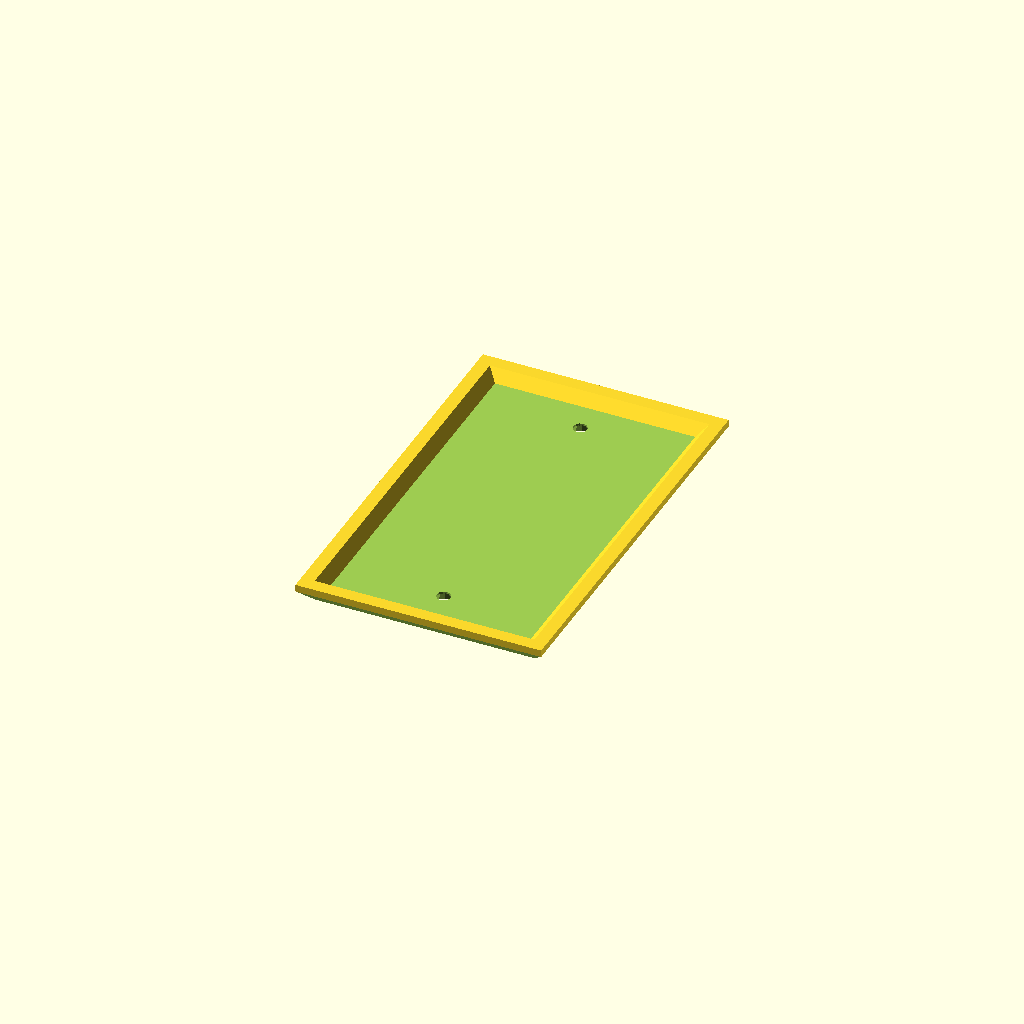
Cell 1: rendered with the file's own defaults.
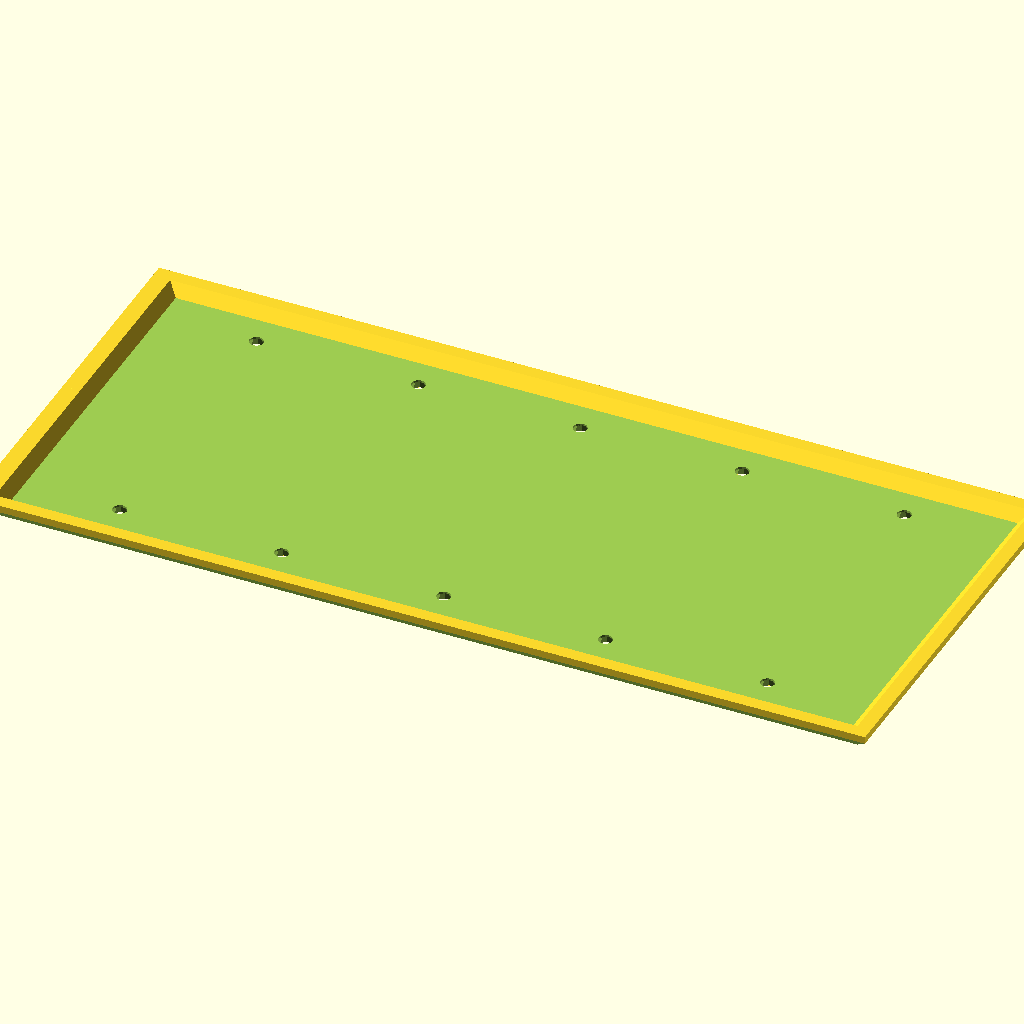
Cell 2: the same model with plate_width = 5.
All cells are drawn from one camera (rotation 55°, 0°, 25°, orthographic, colour scheme Cornfield), so only the parameter changes between them.
The OpenSCAD source (inputs/thingiverse/files/thing-47956/WALLY---Wall-Plate-Customizer/WALLY-Customizer.scad):
// WALLY - Wall Plate Customizer v1.3
// by TheNewHobbyist 2013 (http://thenewhobbyist.com)
// http://www.thingiverse.com/thing:47956
//
// Most of the connectors used with this thing are panel mount connectors from
// www.DataPro.net I can't vouch for their quality but they did have easy to
// find dimensions for their products so I used them.
//
// This could be tightened up considerably but I thought I'd get it out there for people
// to experiment with before I lose my mind staring at it too long. Also this is my
// first OpenSCAD model so cut me some slack ;)
//
//   Notes:
//
// * The plug types "Duplex Outlet", "Long_Toggle Switch", "Toggle Switch", and "Rocker"
//   will all use the entire plate when selected in top or bottom configuration. The
//   other selection (if not "none" will be selected.
//
// * "None" and "Blank should not be considered equal. if "None" is selected for one of
//   the two holes on a plate the other selection will be centered on that plate. If
//   "Blank" is selected that plug location will remain blank but the other selection
//   will NOT move into a centered position.
//
//	Change Log:
//
//	v1.1
//	UPDATED: Screw hole locations for designer and toggle plate types.
//	UPDATED: Hole size for designer plate type.
//	UPDATED: Outlet hole spacing
//
//	v1.2
//	ADDED: Long Toggle Switch for laird
//
//	v1.3
//	ADDED: 3 new sizes for plate export: Standard, Junior-Jumbo, and Jumbo.
//

  //////////////////////////
 // Customizer Settings: //
//////////////////////////

//How big are we talkin' here?
plate_width = 1; //	[1:5]

// Bigger hole in your wall? Try this
plate_size = 0; // [0:Standard, 1:Junior-Jumbo, 2:Jumbo]

//Pick a plug or full plate type
1st_plate = "none";  //	["none":None, "blank":Blank Port, "toggle":Full Plate - Toggle Switch, "long_toggle":Full Plate - Long Toggle Switch, "outlet":Full Plate - Duplex Outlet, "rocker":Full Plate - Rocker/Designer Plate, "keystone1":Keystone Jack, "vga":VGA Port, "hdmi":HDMI Port, "dvi":DVI-I Port, "displayport":Displayport, "cat5e":Cat5e/Cat6 Port, "usb-a":USB-A Port, "usb-b":USB-B Port, "firewire":Firewire IEEE 1394 Port, "db09":DB-09 Port, "ps2":PS2 Port, "f-type": F-Type/Coaxial Port,"svideo":S-Video Port, "stereo":Stereo Headphone Jack]
//Pick a bottom plug type or leave as none
1st_plate_bottom_hole = "none";  //	["none":None, "blank":Blank Port, "keystone1":Keystone Jack, "vga":VGA Port, "hdmi":HDMI Port, "dvi":DVI-I Port, "displayport":Displayport, "cat5e":Cat5e/Cat6 Port, "usb-a":USB-A Port, "usb-b":USB-B Port, "firewire":Firewire IEEE 1394 Port, "db09":DB-09 Port, "ps2":PS2 Port, "f-type": F-Type/Coaxial Port,"svideo":S-Video Port, "stereo":Stereo Headphone Jack]
//Pick a plug or full plate type
2nd_plate = "none";  //	["none":None, "blank":Blank Port, "toggle":Full Plate - Toggle Switch, "long_toggle":Full Plate - Long Toggle Switch, "outlet":Full Plate - Duplex Outlet, "rocker":Full Plate - Rocker/Designer Plate, "keystone1":Keystone Jack, "vga":VGA Port, "hdmi":HDMI Port, "dvi":DVI-I Port, "displayport":Displayport, "cat5e":Cat5e/Cat6 Port, "usb-a":USB-A Port, "usb-b":USB-B Port, "firewire":Firewire IEEE 1394 Port, "db09":DB-09 Port, "ps2":PS2 Port, "f-type": F-Type/Coaxial Port,"svideo":S-Video Port, "stereo":Stereo Headphone Jack]
//Pick a bottom plug type or leave as none
2nd_plate_bottom_hole = "none";  //	["none":None, "blank":Blank Port, "keystone1":Keystone Jack, "vga":VGA Port, "hdmi":HDMI Port, "dvi":DVI-I Port, "displayport":Displayport, "cat5e":Cat5e/Cat6 Port, "usb-a":USB-A Port, "usb-b":USB-B Port, "firewire":Firewire IEEE 1394 Port, "db09":DB-09 Port, "ps2":PS2 Port, "f-type": F-Type/Coaxial Port,"svideo":S-Video Port, "stereo":Stereo Headphone Jack]
//Pick a plug or full plate type
3rd_plate = "none";  //	["none":None, "blank":Blank Port, "toggle":Full Plate - Toggle Switch, "long_toggle":Full Plate - Long Toggle Switch, "outlet":Full Plate - Duplex Outlet, "rocker":Full Plate - Rocker/Designer Plate, "keystone1":Keystone Jack, "vga":VGA Port, "hdmi":HDMI Port, "dvi":DVI-I Port, "displayport":Displayport, "cat5e":Cat5e/Cat6 Port, "usb-a":USB-A Port, "usb-b":USB-B Port, "firewire":Firewire IEEE 1394 Port, "db09":DB-09 Port, "ps2":PS2 Port, "f-type": F-Type/Coaxial Port,"svideo":S-Video Port, "stereo":Stereo Headphone Jack]
//Pick a bottom plug type or leave as none
3rd_plate_bottom_hole = "none";  //	["none":None, "blank":Blank Port, "keystone1":Keystone Jack, "vga":VGA Port, "hdmi":HDMI Port, "dvi":DVI-I Port, "displayport":Displayport, "cat5e":Cat5e/Cat6 Port, "usb-a":USB-A Port, "usb-b":USB-B Port, "firewire":Firewire IEEE 1394 Port, "db09":DB-09 Port, "ps2":PS2 Port, "f-type": F-Type/Coaxial Port,"svideo":S-Video Port, "stereo":Stereo Headphone Jack]
//Pick a plug or full plate type
4th_plate = "none";  //["none":None, "blank":Blank Port, "toggle":Full Plate - Toggle Switch, "long_toggle":Full Plate - Long Toggle Switch, "outlet":Full Plate - Duplex Outlet, "rocker":Full Plate - Rocker/Designer Plate, "keystone1":Keystone Jack, "vga":VGA Port, "hdmi":HDMI Port, "dvi":DVI-I Port, "displayport":Displayport, "cat5e":Cat5e/Cat6 Port, "usb-a":USB-A Port, "usb-b":USB-B Port, "firewire":Firewire IEEE 1394 Port, "db09":DB-09 Port, "ps2":PS2 Port, "f-type": F-Type/Coaxial Port,"svideo":S-Video Port, "stereo":Stereo Headphone Jack]
//Pick a bottom plug type or leave as none
4th_plate_bottom_hole = "none";  //	["none":None, "blank":Blank Port, "keystone1":Keystone Jack, "vga":VGA Port, "hdmi":HDMI Port, "dvi":DVI-I Port, "displayport":Displayport, "cat5e":Cat5e/Cat6 Port, "usb-a":USB-A Port, "usb-b":USB-B Port, "firewire":Firewire IEEE 1394 Port, "db09":DB-09 Port, "ps2":PS2 Port, "f-type": F-Type/Coaxial Port,"svideo":S-Video Port, "stereo":Stereo Headphone Jack]
//Pick a plug or full plate type
5th_plate = "none";  //["none":None, "blank":Blank Port, "toggle":Full Plate - Toggle Switch, "long_toggle":Full Plate - Long Toggle Switch, "outlet":Full Plate - Duplex Outlet, "rocker":Full Plate - Rocker/Designer Plate, "keystone1":Keystone Jack, "vga":VGA Port, "hdmi":HDMI Port, "dvi":DVI-I Port, "displayport":Displayport, "cat5e":Cat5e/Cat6 Port, "usb-a":USB-A Port, "usb-b":USB-B Port, "firewire":Firewire IEEE 1394 Port, "db09":DB-09 Port, "ps2":PS2 Port, "f-type": F-Type/Coaxial Port,"svideo":S-Video Port, "stereo":Stereo Headphone Jack]
//Pick a bottom plug type or leave as none
5th_plate_bottom_hole = "none";  //	["none":None, "blank":Blank Port, "keystone1":Keystone Jack, "vga":VGA Port, "hdmi":HDMI Port, "dvi":DVI-I Port, "displayport":Displayport, "cat5e":Cat5e/Cat6 Port, "usb-a":USB-A Port, "usb-b":USB-B Port, "firewire":Firewire IEEE 1394 Port, "db09":DB-09 Port, "ps2":PS2 Port, "f-type": F-Type/Coaxial Port,"svideo":S-Video Port, "stereo":Stereo Headphone Jack]

  //////////////////////
 // Static Settings: //
//////////////////////

module GoAwayCustomizer() {
// This module is here to stop Customizer from picking up the variables below
}

l_offset = [34.925,39.6875,44.45];
r_offset = [34.925,39.6875,44.45];
spacer = [0,0,46.0375,92.075,138.1125,184.15];
solid_plate_width = l_offset[plate_size] + spacer[plate_width] + r_offset[plate_size];

height_sizes = [114.3,123.825,133.35];

height = 114.3; //plate height (static)
gang_width=[0,69.86,115.824,161.925,206.375,254]; // Plate widths (standard)

edgewidth = solid_plate_width + 10; // Bevel setting for top and bottom
rightbevel = solid_plate_width - 4; // Bevel for right side (scales)

left_offset = 34.925; // Offset first hole position
switch_offset = 46.0375; // Offset all additional holes
thinner_offset=[0,0.92,0.95,0.96,0.97,0.973]; // Manual fix for right side wackiness

positions=[height_sizes[plate_size]/2,height_sizes[plate_size]/2 - 14.25,height_sizes[plate_size]/2 + 14.25];

// preview[view:north, tilt:bottom]

  ///////////////////
 // Hole Control: //
///////////////////

module plate1(){
	if (1st_plate == "toggle" || 1st_plate_bottom_hole == "toggle"){
		translate([0,l_offset[plate_size],0]) toggle_screws();
		translate([0,l_offset[plate_size],0]) hole("toggle");
		}
	else if (1st_plate == "long_toggle" || 1st_plate_bottom_hole == "long_toggle"){
		translate([0,l_offset[plate_size],0]) toggle_screws();
		translate([0,l_offset[plate_size],0]) hole("long_toggle");
		}
	else if (1st_plate == "rocker" || 1st_plate_bottom_hole == "rocker"){
		translate([0,l_offset[plate_size],0]) rocker_screws();
		translate([0,l_offset[plate_size],0]) hole("rocker");
		}
	else if (1st_plate == "outlet" || 1st_plate_bottom_hole == "outlet") {
	translate([0,l_offset[plate_size],0]) hole("outlet");
	}
	else if (1st_plate_bottom_hole == "none") {
		translate([0,l_offset[plate_size],0]) box_screws();
		translate([positions[0],l_offset[plate_size],0]) hole(1st_plate);
			}
	else if (1st_plate == "none") {
		translate([0,l_offset[plate_size],0]) box_screws();
		translate([positions[0],l_offset[plate_size],0]) hole(1st_plate_bottom_hole);
			}
	else {
	translate([0,l_offset[plate_size],0]) box_screws();
	translate([positions[1],l_offset[plate_size],0]) hole(1st_plate);
	translate([positions[2],l_offset[plate_size],0]) hole(1st_plate_bottom_hole);
	}
}

module plate2(){
	if (2nd_plate == "toggle" || 2nd_plate_bottom_hole == "toggle"){
		translate([0,l_offset[plate_size] + switch_offset,0]) toggle_screws();
		translate([0,l_offset[plate_size] + switch_offset,0]) hole("toggle");
		}
	else if (2nd_plate == "long_toggle" || 2nd_plate_bottom_hole == "long_toggle"){
		translate([0,l_offset[plate_size] + switch_offset,0]) toggle_screws();
		translate([0,l_offset[plate_size] + switch_offset,0]) hole("long_toggle");
		}
	else if (2nd_plate == "rocker" || 2nd_plate_bottom_hole == "rocker"){
		translate([0,l_offset[plate_size] + switch_offset,0]) rocker_screws();
		translate([0,l_offset[plate_size] + switch_offset,0]) hole("rocker");
		}
	else if (2nd_plate == "outlet" || 2nd_plate_bottom_hole == "outlet") {
	translate([0,l_offset[plate_size] + switch_offset,0]) hole("outlet");
	}
	else if (2nd_plate_bottom_hole == "none") {
		translate([0,l_offset[plate_size] + switch_offset,0]) box_screws();
		translate([positions[0],l_offset[plate_size] + switch_offset,0]) hole(2nd_plate);
			}
	else if (2nd_plate == "none") {
		translate([0,l_offset[plate_size] + switch_offset,0]) box_screws();
		translate([positions[0],l_offset[plate_size] + switch_offset,0]) hole(2nd_plate_bottom_hole);
			}
	else {
	translate([0,l_offset[plate_size] + switch_offset,0]) box_screws();
	translate([positions[1],l_offset[plate_size] + switch_offset,0]) hole(2nd_plate);
	translate([positions[2],l_offset[plate_size] + switch_offset,0]) hole(2nd_plate_bottom_hole);
	}
}

module plate3(){
	if (3rd_plate == "toggle" || 3rd_plate_bottom_hole == "toggle"){
		translate([0,l_offset[plate_size] + switch_offset * 2,0]) toggle_screws();
		translate([0,l_offset[plate_size] + switch_offset * 2,0]) hole("toggle");
		}
	else if (3rd_plate == "long_toggle" || 3rd_plate_bottom_hole == "long_toggle"){
		translate([0,l_offset[plate_size] + switch_offset * 2,0]) toggle_screws();
		translate([0,l_offset[plate_size] + switch_offset * 2,0]) hole("long_toggle");
		}
	else if (3rd_plate == "rocker" || 3rd_plate_bottom_hole == "rocker"){
		translate([0,l_offset[plate_size] + switch_offset * 2,0]) rocker_screws();
		translate([0,l_offset[plate_size] + switch_offset * 2,0]) hole("rocker");
		}
	else if (3rd_plate == "outlet" || 3rd_plate_bottom_hole == "outlet") {
	translate([0,l_offset[plate_size] + switch_offset * 2,0]) hole("outlet");
	}
	else if (3rd_plate_bottom_hole == "none") {
		translate([0,l_offset[plate_size] + switch_offset * 2,0]) box_screws();
		translate([positions[0],l_offset[plate_size] + switch_offset * 2,0]) hole(3rd_plate);
			}
	else if (3rd_plate == "none") {
		translate([0,l_offset[plate_size] + switch_offset * 2,0]) box_screws();
		translate([positions[0],l_offset[plate_size] + switch_offset * 2,0]) hole(3rd_plate_bottom_hole);
			}
	else {
	translate([0,l_offset[plate_size] + switch_offset * 2,0]) box_screws();
	translate([positions[1],l_offset[plate_size] + switch_offset * 2,0]) hole(3rd_plate);
	translate([positions[2],l_offset[plate_size] + switch_offset * 2,0]) hole(3rd_plate_bottom_hole);
	}
}

module plate4(){
	if (4th_plate == "toggle" || 4th_plate_bottom_hole == "toggle"){
		translate([0,l_offset[plate_size] + switch_offset * 3,0]) toggle_screws();
		translate([0,l_offset[plate_size] + switch_offset * 3,0]) hole("toggle");
		}
	else if (4th_plate == "long_toggle" || 4th_plate_bottom_hole == "long_toggle"){
		translate([0,l_offset[plate_size] + switch_offset * 3,0]) toggle_screws();
		translate([0,l_offset[plate_size] + switch_offset * 3,0]) hole("long_toggle");
		}
	else if (4th_plate == "rocker" || 4th_plate_bottom_hole == "rocker"){
		translate([0,l_offset[plate_size] + switch_offset * 3,0]) rocker_screws();
		translate([0,l_offset[plate_size] + switch_offset * 3,0]) hole("rocker");
		}
	else if (4th_plate == "outlet" || 4th_plate_bottom_hole == "outlet") {
	translate([0,l_offset[plate_size] + switch_offset * 3,0]) hole("outlet");
	}
	else if (4th_plate_bottom_hole == "none") {
		translate([0,l_offset[plate_size] + switch_offset * 3,0]) box_screws();
		translate([positions[0],l_offset[plate_size] + switch_offset * 3,0]) hole(4th_plate);
			}
	else if (4th_plate == "none") {
		translate([0,l_offset[plate_size] + switch_offset * 3,0]) box_screws();
		translate([positions[0],l_offset[plate_size] + switch_offset * 3,0]) hole(4th_plate_bottom_hole);
			}
	else {
	translate([0,l_offset[plate_size] + switch_offset * 3,0]) box_screws();
	translate([positions[1],l_offset[plate_size] + switch_offset * 3,0]) hole(4th_plate);
	translate([positions[2],l_offset[plate_size] + switch_offset * 3,0]) hole(4th_plate_bottom_hole);
	}
}

module plate5(){
	if (5th_plate == "toggle" || 5th_plate_bottom_hole == "toggle"){
		translate([0,l_offset[plate_size] + switch_offset * 4,0]) toggle_screws();
		translate([0,l_offset[plate_size] + switch_offset * 4,0]) hole("toggle");
		}
	else if (5th_plate == "long_toggle" || 5th_plate_bottom_hole == "long_toggle"){
		translate([0,l_offset[plate_size] + switch_offset * 4,0]) toggle_screws();
		translate([0,l_offset[plate_size] + switch_offset * 4,0]) hole("long_toggle");
		}
	else if (5th_plate == "rocker" || 5th_plate_bottom_hole == "rocker"){
		translate([0,l_offset[plate_size] + switch_offset * 4,0]) rocker_screws();
		translate([0,l_offset[plate_size] + switch_offset * 4,0]) hole("rocker");
		}
	else if (5th_plate == "outlet" || 5th_plate_bottom_hole == "outlet") {
	translate([0,l_offset[plate_size] + switch_offset * 4,0]) hole("outlet");
	}
	else if (5th_plate_bottom_hole == "none") {
		translate([0,l_offset[plate_size] + switch_offset * 4,0]) box_screws();
		translate([positions[0],l_offset[plate_size] + switch_offset * 4,0]) hole(5th_plate);
			}
	else if (5th_plate == "none") {
		translate([0,l_offset[plate_size] + switch_offset * 4,0]) box_screws();
		translate([positions[0],l_offset[plate_size] + switch_offset * 4,0]) hole(5th_plate_bottom_hole);
			}
	else {
	translate([0,l_offset[plate_size] + switch_offset * 4,0]) box_screws();
	translate([positions[1],l_offset[plate_size] + switch_offset * 4,0]) hole(5th_plate);
	translate([positions[2],l_offset[plate_size] + switch_offset * 4,0]) hole(5th_plate_bottom_hole);
	}
}

  /////////////////
 // SolidWorks: //
/////////////////

module plate1_solid(){
if (1st_plate == "keystone1" && 1st_plate_bottom_hole == "none") {
	translate([height_sizes[plate_size]/2 + 14.3,l_offset[plate_size] - 11.5,-3.9]) hole("keystone_solid");
	}
else if (1st_plate == "keystone1" && 1st_plate_bottom_hole != "outlet" && 1st_plate_bottom_hole != "toggle" && 1st_plate_bottom_hole != "rocker") {
	translate([height_sizes[plate_size]/2,l_offset[plate_size] - 11.5,-3.9]) hole("keystone_solid");
	}
if (1st_plate_bottom_hole == "keystone1" && 1st_plate == "none") {
	translate([height_sizes[plate_size]/2 + 14.3,l_offset[plate_size] - 11.5,-3.9]) hole("keystone_solid");
	}
else if (1st_plate_bottom_hole == "keystone1" && 1st_plate != "outlet" && 1st_plate != "toggle" && 1st_plate != "rocker") {
	translate([height_sizes[plate_size]/2 + 28.5,l_offset[plate_size] - 11.5,-3.9]) hole("keystone_solid");
	}

}

module plate2_solid(){
if (2nd_plate == "keystone1" && 2nd_plate_bottom_hole == "none") {
	translate([height_sizes[plate_size]/2 + 14.3,l_offset[plate_size] - 11.5 + switch_offset,-3.9]) hole("keystone_solid");
	}
else if (2nd_plate == "keystone1" && 2nd_plate_bottom_hole != "outlet" && 2nd_plate_bottom_hole != "toggle" && 2nd_plate_bottom_hole != "rocker") {
	translate([height_sizes[plate_size]/2,l_offset[plate_size] - 11.5 + switch_offset,-3.9]) hole("keystone_solid");
	}
if (2nd_plate_bottom_hole == "keystone1" && 2nd_plate == "none") {
	translate([height_sizes[plate_size]/2 + 14.3,l_offset[plate_size] - 11.5 + switch_offset,-3.9]) hole("keystone_solid");
	}
else if (2nd_plate_bottom_hole == "keystone1" && 2nd_plate != "outlet" && 2nd_plate != "toggle" && 2nd_plate != "rocker") {
	translate([height_sizes[plate_size]/2 + 28.5,l_offset[plate_size] - 11.5 + switch_offset,-3.9]) hole("keystone_solid");
	}

}

module plate3_solid(){
if (3rd_plate == "keystone1" && 3rd_plate_bottom_hole == "none") {
	translate([height_sizes[plate_size]/2 + 14.3,l_offset[plate_size] - 11.5 + switch_offset * 2,-3.9]) hole("keystone_solid");
	}
else if (3rd_plate == "keystone1" && 3rd_plate_bottom_hole != "outlet" && 3rd_plate_bottom_hole != "toggle" && 3rd_plate_bottom_hole != "rocker") {
	translate([height_sizes[plate_size]/2,l_offset[plate_size] - 11.5 + switch_offset * 2,-3.9]) hole("keystone_solid");
	}
if (3rd_plate_bottom_hole == "keystone1" && 3rd_plate == "none") {
	translate([height_sizes[plate_size]/2 + 14.3,l_offset[plate_size] - 11.5 + switch_offset * 2,-3.9]) hole("keystone_solid");
	}
else if (3rd_plate_bottom_hole == "keystone1" && 3rd_plate != "outlet" && 3rd_plate != "toggle" && 3rd_plate != "rocker") {
	translate([height_sizes[plate_size]/2 + 28.5,l_offset[plate_size] - 11.5 + switch_offset * 2,-3.9]) hole("keystone_solid");
	}

}

module plate4_solid(){
if (4th_plate == "keystone1" && 4th_plate_bottom_hole == "none") {
	translate([height_sizes[plate_size]/2 + 14.3,l_offset[plate_size] - 11.5 + switch_offset * 3,-3.9]) hole("keystone_solid");
	}
else if (4th_plate == "keystone1" && 4th_plate_bottom_hole != "outlet" && 4th_plate_bottom_hole != "toggle" && 4th_plate_bottom_hole != "rocker") {
	translate([height_sizes[plate_size]/2,l_offset[plate_size] - 11.5 + switch_offset * 3,-3.9]) hole("keystone_solid");
	}
if (4th_plate_bottom_hole == "keystone1" && 4th_plate == "none") {
	translate([height_sizes[plate_size]/2 + 14.3,l_offset[plate_size] - 11.5 + switch_offset * 3,-3.9]) hole("keystone_solid");
	}
else if (4th_plate_bottom_hole == "keystone1" && 4th_plate != "outlet" && 4th_plate != "toggle" && 4th_plate != "rocker") {
	translate([height_sizes[plate_size]/2 + 28.5,l_offset[plate_size] - 11.5 + switch_offset * 3,-3.9]) hole("keystone_solid");
	}

}

module plate5_solid(){
if (5th_plate == "keystone1" && 5th_plate_bottom_hole == "none") {
	translate([height_sizes[plate_size]/2 + 14.3,l_offset[plate_size] - 11.5 + switch_offset * 4,-3.9]) hole("keystone_solid");
	}
else if (5th_plate == "keystone1" && 5th_plate_bottom_hole != "outlet" && 5th_plate_bottom_hole != "toggle" && 5th_plate_bottom_hole != "rocker") {
	translate([height_sizes[plate_size]/2,l_offset[plate_size] - 11.5 + switch_offset * 4,-3.9]) hole("keystone_solid");
	}
if (5th_plate_bottom_hole == "keystone1" && 5th_plate == "none") {
	translate([height_sizes[plate_size]/2 + 14.3,l_offset[plate_size] - 11.5 + switch_offset * 4,-3.9]) hole("keystone_solid");
	}
else if (5th_plate_bottom_hole == "keystone1" && 5th_plate != "outlet" && 5th_plate != "toggle" && 5th_plate != "rocker") {
	translate([height_sizes[plate_size]/2 + 28.5,l_offset[plate_size] - 11.5 + switch_offset * 4,-3.9]) hole("keystone_solid");
	}

}

  ///////////////////
 // PlateStation: //
///////////////////

//Plate size and bevel
module plate() {
	difference() {
		cube([height_sizes[plate_size],solid_plate_width,6]);
		translate([-4.3,-5,6.2]) rotate([0,45,0]) cube([6,edgewidth,6]); //Top Bevel
		translate([height_sizes[plate_size]-4.2,-5,6.25]) rotate([0,45,0]) cube([6,edgewidth,6]); //Bottom Bevel
		translate([height_sizes[plate_size]+10,-4.4,6.1]) rotate([0,45,90]) cube([6,height_sizes[plate_size]+20,6]); //Left Bevel (doesn't change)
		translate([height_sizes[plate_size]+10,rightbevel,6]) rotate([0,45,90]) cube([6,height_sizes[plate_size]+10,6]); //Right Bevel (scales right)
				}
			}


// Thinning Plate
module plate_inner() {
	scale([0.95,thinner_offset[plate_width],1]){
	translate([3,3,0]){
	difference() {
		cube([height_sizes[plate_size],solid_plate_width,6]);
		translate([-4.3,-5,6.2]) rotate([0,45,0]) cube([6,edgewidth,6]); //Top Bevel
		translate([height_sizes[plate_size]-4.2,-5,6.25]) rotate([0,45,0]) cube([6,edgewidth,6]); //Bottom Bevel
		translate([height_sizes[plate_size]+10,-4.4,6.1]) rotate([0,45,90]) cube([6,height_sizes[plate_size]+20,6]); //Left Bevel (doesn't change)
		translate([height_sizes[plate_size]+10,rightbevel,6]) rotate([0,45,90]) cube([6,height_sizes[plate_size]+10,6]); //Right Bevel (scales right)
				}
			}
		}
	}

// Box screw holes
module box_screws(){
	 translate([height_sizes[plate_size]/2 + 41.67125,0,-1]) cylinder(r=2, h=10, $fn=12);
	 translate([height_sizes[plate_size]/2 + 41.67125,0,3.5]) cylinder(r1=2, r2=3.3, h=3);
	 translate([height_sizes[plate_size]/2 - 41.67125,0,-1]) cylinder(r=2, h=10, $fn=12);
	 translate([height_sizes[plate_size]/2 - 41.67125,0,3.5]) cylinder(r1=2, r2=3.3, h=3);
}

// Rocker/Designer screw holes
module rocker_screws(){
	 translate([height_sizes[plate_size]/2 + 48.41875,0,-1]) cylinder(r=2, h=10, $fn=12);
	 translate([height_sizes[plate_size]/2 + 48.41875,0,3.5]) cylinder(r1=2, r2=3.3, h=3);
	 translate([height_sizes[plate_size]/2 - 48.41875,0,-1]) cylinder(r=2, h=10, $fn=12);
	 translate([height_sizes[plate_size]/2 - 48.41875,0,3.5]) cylinder(r1=2, r2=3.3, h=3);
}

// Toggle screw holes
module toggle_screws(){
	 translate([height_sizes[plate_size]/2 + 30.1625,0,-1]) cylinder(r=2, h=10, $fn=12);
	 translate([height_sizes[plate_size]/2 + 30.1625,0,3.5]) cylinder(r1=2, r2=3.3, h=3);
	 translate([height_sizes[plate_size]/2 - 30.1625,0,-1]) cylinder(r=2, h=10, $fn=12);
	 translate([height_sizes[plate_size]/2 - 30.1625,0,3.5]) cylinder(r1=2, r2=3.3, h=3);
}

  ///////////////
 // Portland: //
///////////////

// Hole Cutout definitions
module hole(hole_type) {


// Toggle switch hole
	if (hole_type == "toggle") {
		translate([height_sizes[plate_size]/2,0,0]) cube([23.8125,10.3188,15], center = true);
		 						}

// Toggle switch hole and screw holes
	if (hole_type == "long_toggle") {
		translate([height_sizes[plate_size]/2,0,0]) cube([43.6563,11.9063,15], center = true);
		 						}

// Rocker switch plate
	if (hole_type == "rocker") {
		translate([height_sizes[plate_size]/2,0,0]) cube([67.1,33.3,15], center = true);

		 						}

// Duplex power outlet plate or dual side toggles
	if (hole_type == "outlet" || hole_type == "dualsidetoggle") {
		translate([height_sizes[plate_size]/2 + 19.3915,0,0]) {
			difference() {
				cylinder(r=17.4625, h=15, center = true);
				translate([-24.2875,-15,-2]) cube([10,37,15], center = false);
				translate([14.2875,-15,-2]) cube([10,37,15], center = false);
								}
							}
		translate([height_sizes[plate_size]/2 - 19.3915,0,0]){
			difference(){
				cylinder(r=17.4625, h=15, center = true);
				translate([-24.2875,-15,-2]) cube([10,37,15], center = false);
				translate([14.2875,-15,-2]) cube([10,37,15], center = false);
								}
							}
		translate([height_sizes[plate_size]/2,0,-1]) cylinder(r=2, h=10);
		translate([height_sizes[plate_size]/2,0,3.5]) cylinder(r1=2, r2=3.3, h=3);
							}

// Blank plate
	if (hole_type == "blank") { }

// VGA & DB09 plate
// VGA Fits http://www.datapro.net/products/vga-dual-panel-mount-f-f-cable.html
// DB09 Fits http://www.datapro.net/products/db9-serial-panel-mount-male-extension.html
	if (hole_type == "vga" || hole_type == "db09") {

			translate([0,-12.5,3]) cylinder(r=1.75, h=10, center = true);
			translate([0,12.5,3]) cylinder(r=1.75, h=10, center = true);
				difference(){
					cube([10,19,13], center=true);
					translate([-5,-9.2,1]) rotate([0,0,-35.6]) cube([4.4,2.4,15], center=true);
					translate([.9,-11.2,0]) rotate([0,0,9.6]) cube([10,4.8,15], center=true);
					translate([4.6,-8.5,0]) rotate([0,0,37.2]) cube([4.4,2.4,15], center=true);
					translate([-5,9.2,1]) rotate([0,0,35.6]) cube([4.4,2.4,15], center=true);
					translate([0.9,11.2,0]) rotate([0,0,-9.6]) cube([10,4.8,15], center=true);
					translate([4.6,8.5,0]) rotate([0,0,-37.2]) cube([4.4,2.4,15], center=true);
								}
						}

// HDMI plate
// Fits http://www.datapro.net/products/hdmi-panel-mount-extension-cable.html
	if (hole_type == "hdmi") {
		translate([0,-13,3]) cylinder(r=1.75, h=10, center = true);
		translate([0,13,3]) cylinder(r=1.75, h=10, center = true);
		translate([0,0,3]) cube([6,16,10], center=true);
							}

// DVI-I plate
// Fits http://www.datapro.net/products/dvi-i-panel-mount-extension-cable.html
	if (hole_type == "dvi") {
		translate([0,-16,3]) cylinder(r=1.75, h=10, center = true);
		translate([0,16,3]) cylinder(r=1.75, h=10, center = true);
		translate([0,0,3]) cube([10,26,10], center=true);
							}

// DisplayPort plate
// Fits http://www.datapro.net/products/dvi-i-panel-mount-extension-cable.html
	if (hole_type == "displayport") {
		translate([0,-13.5,3]) cylinder(r=1.75, h=10, center = true);
		translate([0,13.5,3]) cylinder(r=1.75, h=10, center = true);
		translate([0,0,0]){
			difference(){
				translate([0,0,3]) cube([7,19,10], center=true);
				translate([2.47,-9.37,3]) rotate([0,0,-54.6]) cube([3,5,14], center=true);
						}
								}
									}

// USB-A Plate
// Fits http://www.datapro.net/products/usb-panel-mount-type-a-cable.html
	if (hole_type == "usb-a") {
		translate([0,-15,3]) cylinder(r=1.75, h=10, center = true);
		translate([0,15,3]) cylinder(r=1.75, h=10, center = true);
		translate([0,0,3]) cube([8,16,10], center=true);
							}

// USB-B Plate
// Fits http://www.datapro.net/products/usb-panel-mount-type-b-cable.html
	if (hole_type == "usb-b") {
		translate([0,-13,3]) cylinder(r=1.75, h=10, center = true);
		translate([0,13,3]) cylinder(r=1.75, h=10, center = true);
		translate([0,0,3]) cube([11,12,10], center=true);
							}

// 1394 Firewire Plate
// Fits http://www.datapro.net/products/firewire-panel-mount-extension.html
	if (hole_type == "firewire") {
		translate([0,-13.5,3]) cylinder(r=1.75, h=10, center = true);
		translate([0,13.5,3]) cylinder(r=1.75, h=10, center = true);
		translate([0,0,3]) cube([7,12,10], center=true);
							}

// F-Type / Cable TV Plate
// Fits http://www.datapro.net/products/f-type-panel-mounting-coupler.html
	if (hole_type == "f-type") {
		translate([0,0,3]) cylinder(r=4.7625, h=10, center=true);
							}

// Cat5e & Gat6 plate
// Cat5e Fits http://www.datapro.net/products/cat-5e-panel-mount-ethernet.html
// Cat6 Fits hhttp://www.datapro.net/products/cat-6-panel-mount-ethernet.html
	if (hole_type == "cat5e" || hole_type == "cat6") {
		translate([0,-12.5,3]) cylinder(r=1.75, h=10, center = true);
		translate([0,12.5,3]) cylinder(r=1.75, h=10, center = true);
		translate([0,0,3]) cube([15,15,10], center=true);
		}

// S-Video & PS2 plate
// S-Video Fits hhttp://www.datapro.net/products/cat-6-panel-mount-ethernet.html
// PS2 http://www.datapro.net/products/ps2-panel-mount-extension-cable.html
	if (hole_type == "svideo" || hole_type == "ps2") {
		translate([0,-10,3]) cylinder(r=1.75, h=10, center = true);
		translate([0,10,3]) cylinder(r=1.75, h=10, center = true);
		translate([0,0,3]) cylinder(r=5, h=10, center=true);
		}


// Stereo / 1/4" headphone jack coupler
// Stereo coupler Fits http://www.datapro.net/products/stereo-panel-mount-coupler.html
	if (hole_type == "stereo") {
		translate([0,0,3]) cylinder(r=2.985, h=10, center=true);
		}

//Keystone1 hole
//Hole for 1 Keystone Jack
	if (hole_type == "keystone1") {
		translate([0,0,5]) cube([16.5,15,10], center = true);
	}

//Keystone Solid
	if (hole_type == "keystone_solid") {
		rotate([0,0,90]) {
			difference(){
				translate([0,0,.1]) cube([23,30.5,9.8]);
					translate([4,4,0]){
						difference(){
							cube([15,22.5,10]);
							translate([-1,-0.001,3.501]) cube([17,2,6.5]);
							translate([-1,2.5,-3.40970]) rotate([45,0,0]) cube([17,2,6.5]);
							translate([-1,18.501,6.001]) cube([17,4,4]);
							translate([-1,20.5,0]) rotate([-45,0,0]) cube([17,2,6.5]);
						}
					}
				}
			}
		}

//End of module "hole"
}

  ////////////////////////
 // Number One ENGAGE: //
////////////////////////

// Rotate so it sits correctly on plate (whoops) and make upside down
rotate([0,180,90]){
// put plate at 0,0,0 for easier printing
translate([-height_sizes[plate_size]/2,-solid_plate_width/2,-6]){

if (plate_width == 1) {
	difference() {
		plate();
		translate([0,0,-3]) plate_inner();
		plate1();
			}
		union() {
		plate1_solid();
		}
			}

else if (plate_width == 2) {
difference()
{
plate();
translate([0,0,-3]) plate_inner();
plate1();
plate2();
}
union() {
		plate1_solid();
		plate2_solid();
		}
}

else if (plate_width == 3) {
difference()
{
plate();
translate([0,0,-3]) plate_inner();
plate1();
plate2();
plate3();
}
union() {
		plate1_solid();
		plate2_solid();
		plate3_solid();
		}
}

else if (plate_width == 4) {
difference()
{
plate();
translate([0,0,-3]) plate_inner();
plate1();
plate2();
plate3();
plate4();
}
union() {
		plate1_solid();
		plate2_solid();
		plate3_solid();
		plate4_solid();
		}
}

else if (plate_width == 5) {
difference()
{
plate();
translate([0,0,-3]) plate_inner();
plate1();
plate2();
plate3();
plate4();
plate5();
}
union() {
		plate1_solid();
		plate2_solid();
		plate3_solid();
		plate4_solid();
		plate5_solid();
		}
}

//End Rotate
}
//End Translate
}
Customizer parameters (derived from the source; name, type, default, range or options):
plate_width: number, default 1, range 1 to 5
plate_size: number, default 0, options 0, 1, 2
